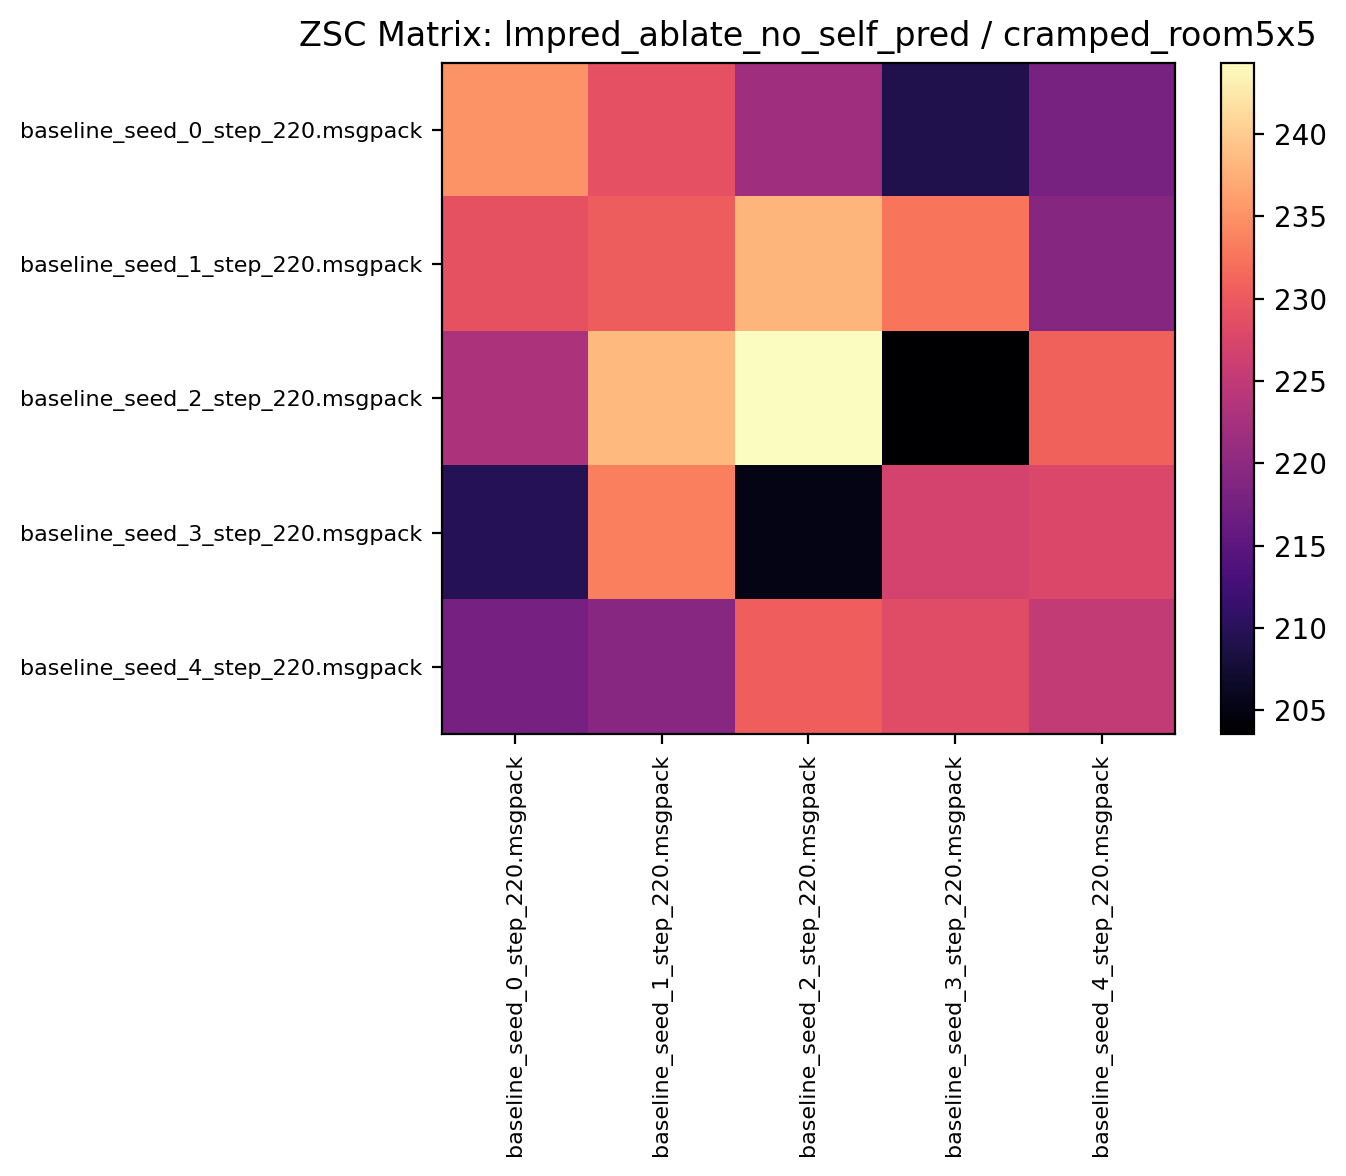

Source data for this figure (header and first rows):
235.220306, 228.934372, 221.807800, 209.229675, 217.829681
229.2, 230.4, 238, 232.5, 219.3
223.1, 238.4, 244.3, 203.5, 230.9
209.7, 233.4, 205.1, 227.1, 227.7
217.7, 219.4, 230.6, 228.3, 225.2
